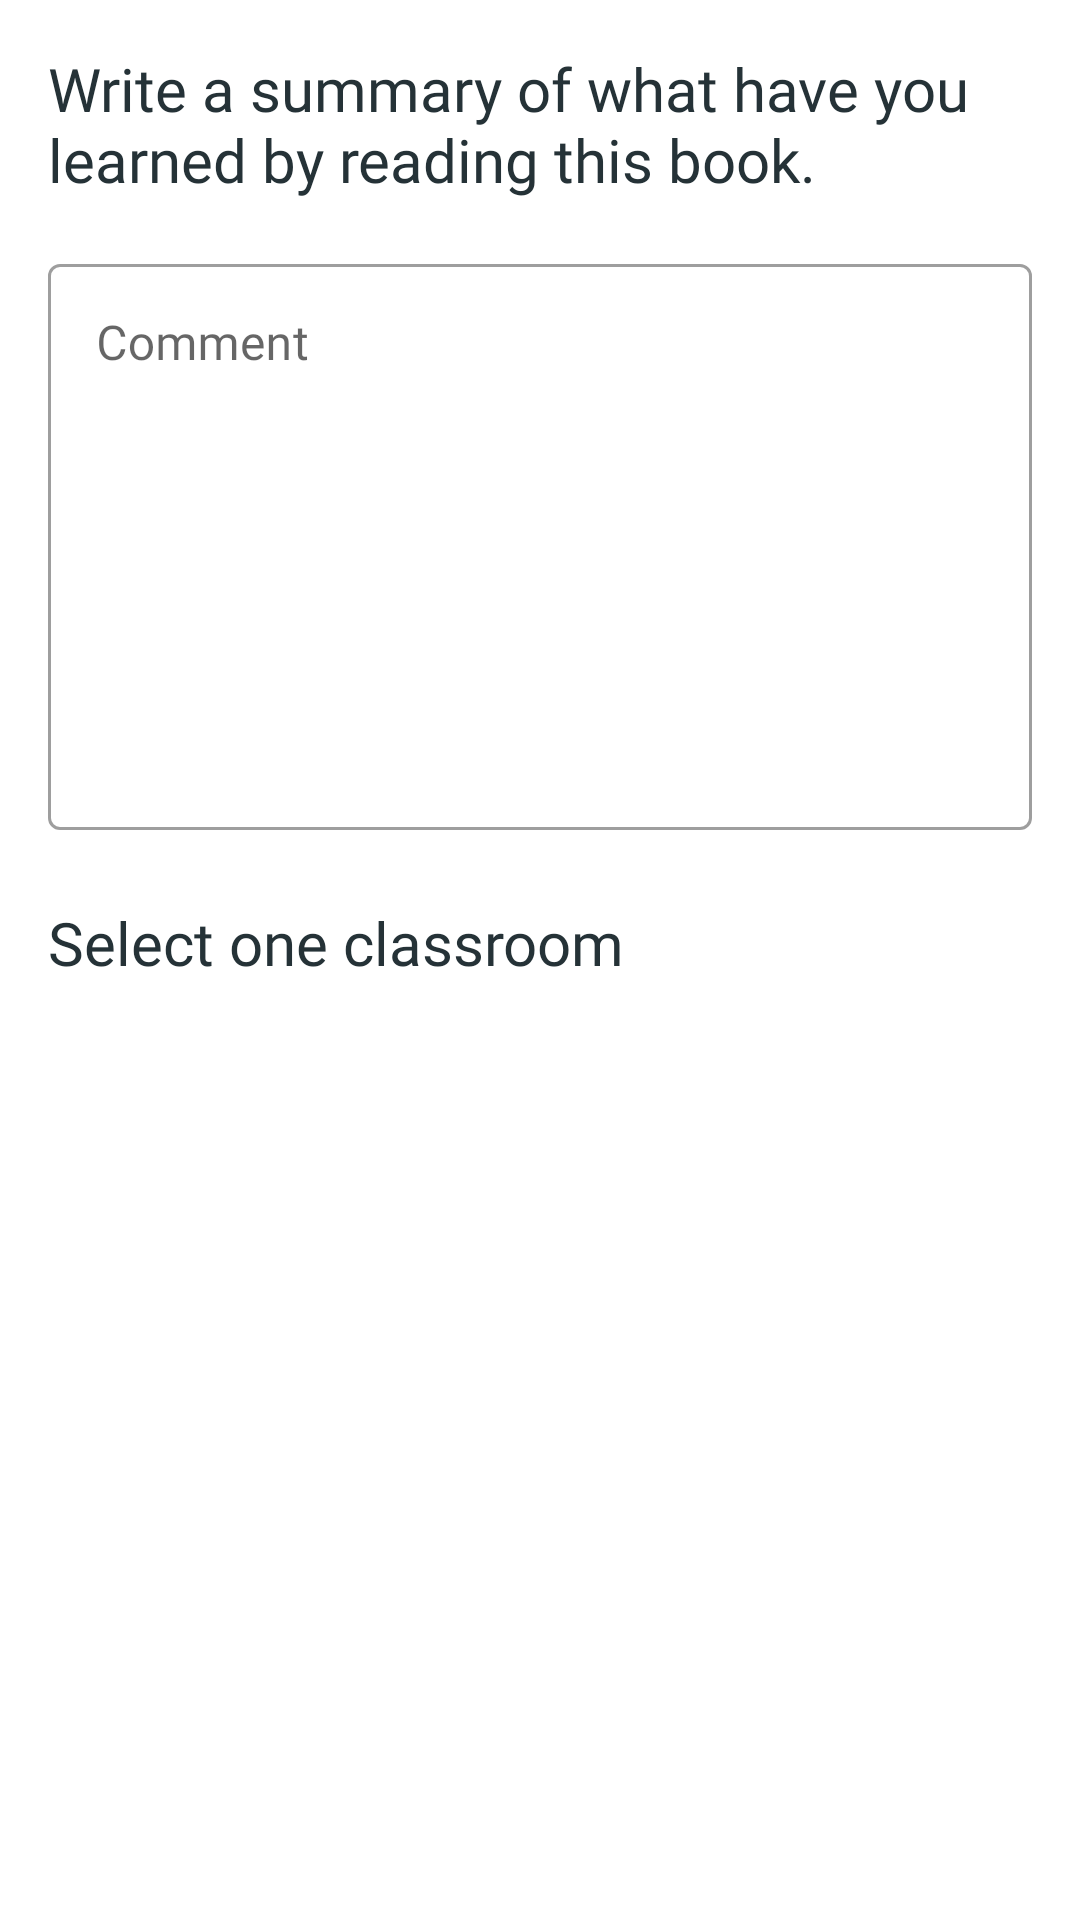

This screen was rendered from an Android layout file. Write that file and the resources it references.
<!-- AndroidManifest.xml: application theme Theme.LibraryNILAM -->
<!-- res/layout/fragment_nilam_summary.xml -->
<?xml version="1.0" encoding="utf-8"?>
<androidx.constraintlayout.widget.ConstraintLayout xmlns:android="http://schemas.android.com/apk/res/android"
    xmlns:tools="http://schemas.android.com/tools"
    android:layout_width="match_parent"
    android:layout_height="match_parent"
    xmlns:app="http://schemas.android.com/apk/res-auto"
    tools:context=".view.student.nilam.barcode.NilamSummaryFragment">

    <TextView
        android:id="@+id/textView14"
        android:layout_width="wrap_content"
        android:layout_height="wrap_content"
        android:layout_marginStart="16dp"
        android:layout_marginTop="24dp"
        android:fontFamily="@font/fira_sans_medium"
        android:text="Select one classroom"
        android:textColor="@color/gunmetal"
        android:textSize="20sp"
        app:layout_constraintStart_toStartOf="parent"
        app:layout_constraintTop_toBottomOf="@+id/textInputLayout5" />

    <TextView
        android:id="@+id/tv_write_a_summary"
        android:layout_width="0dp"
        android:layout_height="wrap_content"
        android:layout_marginStart="16dp"
        android:layout_marginTop="16dp"
        android:layout_marginEnd="16dp"
        android:fontFamily="@font/fira_sans_medium"
        android:text="Write a summary of what have you learned by reading this book."
        android:textAlignment="textStart"
        android:textColor="@color/gunmetal"
        android:textSize="20sp"
        app:layout_constraintEnd_toEndOf="parent"
        app:layout_constraintStart_toStartOf="parent"
        app:layout_constraintTop_toTopOf="parent" />

    <com.google.android.material.textfield.TextInputLayout
        android:id="@+id/textInputLayout5"
        style="@style/Widget.MaterialComponents.TextInputLayout.OutlinedBox"
        android:layout_width="match_parent"
        android:layout_height="wrap_content"
        android:layout_marginStart="16dp"
        android:layout_marginTop="16dp"
        android:layout_marginEnd="16dp"
        android:hint="Comment"
        app:layout_constraintEnd_toEndOf="parent"
        app:layout_constraintStart_toStartOf="parent"
        app:layout_constraintTop_toBottomOf="@+id/tv_write_a_summary">

        <com.google.android.material.textfield.TextInputEditText
            android:id="@+id/et_nilam_summary_scan_barcode"
            android:layout_width="match_parent"
            android:layout_height="wrap_content"
            android:fontFamily="@font/fira_sans_medium"
            android:gravity="top"
            android:inputType="textMultiLine"
            android:lines="8"
            android:textColor="@color/gunmetal" />

    </com.google.android.material.textfield.TextInputLayout>

    <androidx.recyclerview.widget.RecyclerView
        android:id="@+id/rc_classroom_list_nilam_barcode"
        android:layout_width="match_parent"
        android:layout_height="0dp"
        android:layout_marginStart="16dp"
        android:layout_marginTop="16dp"
        android:layout_marginEnd="16dp"
        android:layout_marginBottom="8dp"
        app:layout_constraintBottom_toBottomOf="parent"
        app:layout_constraintEnd_toEndOf="parent"
        app:layout_constraintStart_toStartOf="parent"
        app:layout_constraintTop_toBottomOf="@+id/textView14" />

</androidx.constraintlayout.widget.ConstraintLayout>
<!-- resources referenced by this layout -->
<resources>
  <color name="gunmetal">#253237</color>
  <style name="Theme.LibraryNILAM" parent="Theme.MaterialComponents.DayNight.NoActionBar">
          
          <item name="colorPrimary">@color/maroon_main</item>
          <item name="colorPrimaryVariant">@color/champagne</item>
          <item name="colorOnPrimary">@color/gunmetal</item>
          
          <item name="colorSecondary">@color/cadet</item>
          <item name="colorSecondaryVariant">@color/peter_blue</item>
          <item name="colorOnSecondary">@color/gunmetal</item>
          
          <item name="android:statusBarColor" tools:targetApi="l">?attr/colorPrimaryVariant</item>
          
      </style>
  <color name="maroon_main">#A80606</color>
  <color name="champagne">#DBCB8F</color>
  <color name="cadet">#5c6b73</color>
  <color name="peter_blue">#9db4c0</color>
</resources>
